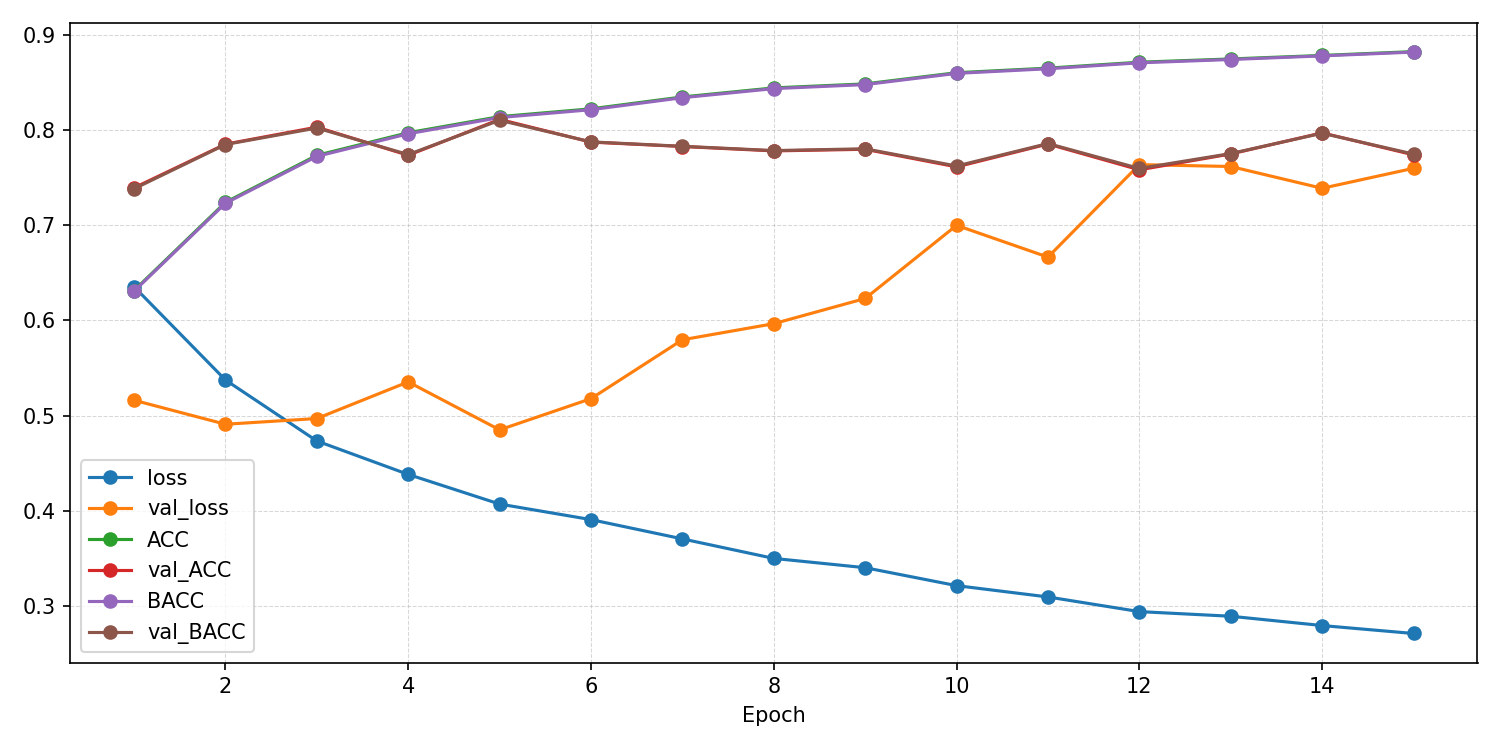

The data file committed next to this chart (first rows):
epoch, ACC, AUROC, BACC, F1_macro, F1_weighted, KAPPA, loss, test_ACC, test_AUROC, test_BACC, test_F1_macro, test_F1_weighted, test_KAPPA, test_confusion_matrix, test_loss, val_ACC, val_AUROC, val_BACC, val_F1_macro, val_F1_weighted, val_KAPPA, val_confusion_matrix, val_loss
1, 0.6314, 0.6862, 0.6307, 0.6306, 0.6309, 0.2617, 0.6354, , , , , , , , , 0.7393, 0.8233, 0.7383, 0.7381, 0.7385, 0.4775, [[2618  687]? [1005 2181]], 0.5161
2, 0.7241, 0.7998, 0.7231, 0.723, 0.7234, 0.447, 0.5374, , , , , , , , , 0.7852, 0.8573, 0.7849, 0.785, 0.7851, 0.5701, [[2660  645]? [ 749 2437]], 0.4909
3, 0.7735, 0.8482, 0.7724, 0.7724, 0.7727, 0.5459, 0.4733, , , , , , , , , 0.8031, 0.8635, 0.8022, 0.8023, 0.8025, 0.6054, [[2813  492]? [ 786 2400]], 0.4969
4, 0.7973, 0.8709, 0.7961, 0.7963, 0.7965, 0.5935, 0.4382, , , , , , , , , 0.7735, 0.8729, 0.7743, 0.7734, 0.7732, 0.5477, [[2421  884]? [ 586 2600]], 0.5354
5, 0.8142, 0.8899, 0.8132, 0.8134, 0.8137, 0.6275, 0.407, , , , , , , , , 0.8113, 0.8705, 0.8103, 0.8105, 0.8107, 0.6218, [[2846  459]? [ 766 2420]], 0.485
6, 0.8224, 0.8992, 0.8214, 0.8217, 0.8219, 0.644, 0.3907, , , , , , , , , 0.7874, 0.8715, 0.7876, 0.7874, 0.7874, 0.5749, [[2563  742]? [ 638 2548]], 0.5178
7, 0.8349, 0.9106, 0.8341, 0.8343, 0.8345, 0.6691, 0.3704, , , , , , , , , 0.7828, 0.8658, 0.783, 0.7828, 0.7828, 0.5657, [[2547  758]? [ 652 2534]], 0.5797
8, 0.8444, 0.9204, 0.8436, 0.8439, 0.8441, 0.6882, 0.3499, , , , , , , , , 0.7782, 0.8608, 0.7785, 0.7781, 0.7781, 0.5565, [[2509  796]? [ 644 2542]], 0.5966
9, 0.8486, 0.9248, 0.8478, 0.8481, 0.8483, 0.6966, 0.3401, , , , , , , , , 0.7798, 0.8575, 0.7804, 0.7798, 0.7798, 0.5601, [[2486  819]? [ 610 2576]], 0.6231
10, 0.8603, 0.9334, 0.8596, 0.86, 0.8601, 0.7202, 0.3213, , , , , , , , , 0.7614, 0.8499, 0.7623, 0.761, 0.7609, 0.5235, [[2353  952]? [ 597 2589]], 0.6999
11, 0.8651, 0.9386, 0.8645, 0.8648, 0.8649, 0.7298, 0.3094, , , , , , , , , 0.7854, 0.8514, 0.7859, 0.7854, 0.7853, 0.5711, [[2506  799]? [ 594 2592]], 0.6665
12, 0.8714, 0.9444, 0.8707, 0.8711, 0.8712, 0.7423, 0.294, , , , , , , , , 0.7583, 0.8497, 0.7597, 0.7573, 0.757, 0.5179, [[2252 1053]? [ 516 2670]], 0.7638
13, 0.8748, 0.9465, 0.8742, 0.8745, 0.8746, 0.7492, 0.2891, , , , , , , , , 0.7749, 0.8395, 0.7754, 0.7749, 0.7749, 0.5502, [[2483  822]? [ 639 2547]], 0.7618
14, 0.8785, 0.9502, 0.878, 0.8783, 0.8784, 0.7567, 0.2793, , , , , , , , , 0.7971, 0.8576, 0.7967, 0.7969, 0.797, 0.5938, [[2698  607]? [ 710 2476]], 0.7389
15, 0.8825, 0.9532, 0.882, 0.8823, 0.8824, 0.7647, 0.271, 0.7538, 0.8304, 0.75, 0.75, 0.7513, 0.5034, [[3168  591]? [1187 2276]], 0.5807, 0.774, 0.8518, 0.7748, 0.7738, 0.7736, 0.5487, [[2410  895]? [ 572 2614]], 0.7599
